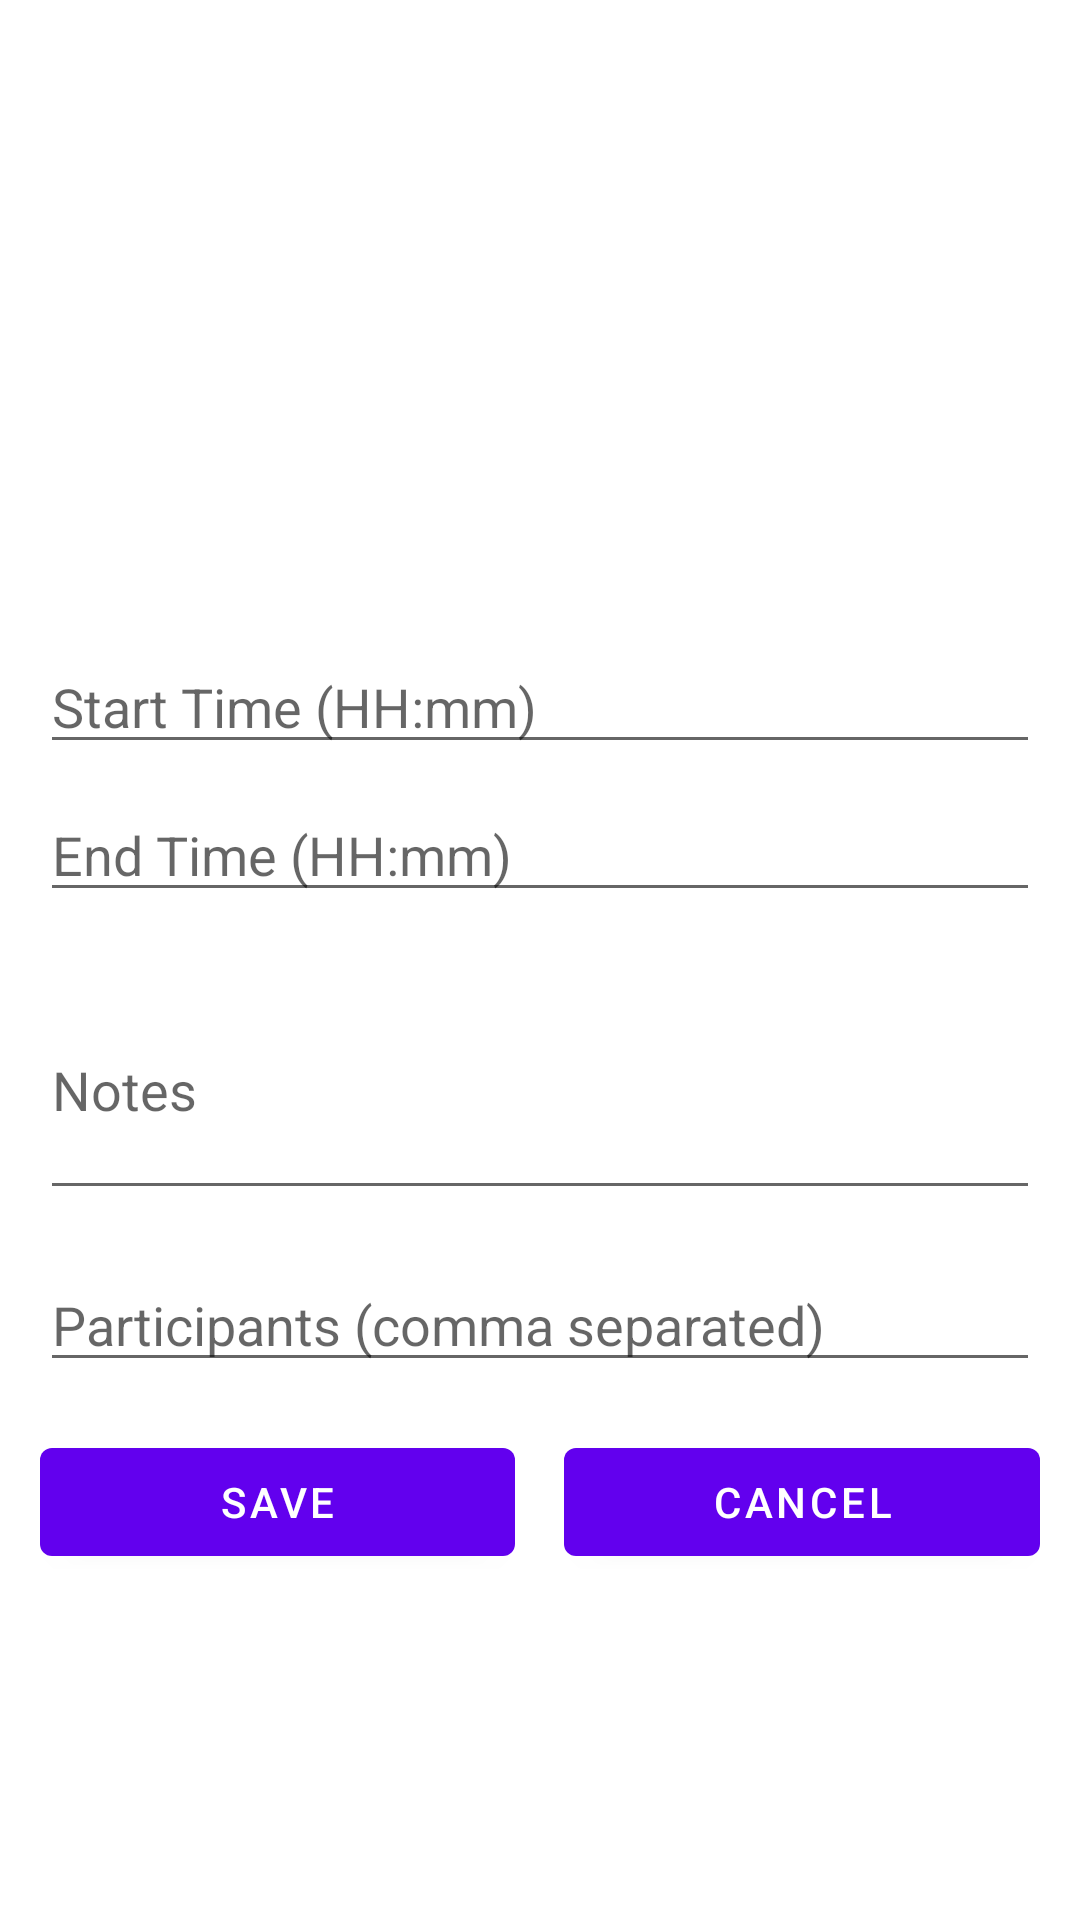

This screen was rendered from an Android layout file. Write that file and the resources it references.
<!-- AndroidManifest.xml: application theme Theme.MyApplication -->
<!-- res/layout/fragment_edit_schedule.xml -->
<?xml version="1.0" encoding="utf-8"?>
<ScrollView xmlns:android="http://schemas.android.com/apk/res/android"
    android:layout_width="match_parent"
    android:layout_height="match_parent">

    <FrameLayout
        android:layout_width="match_parent"
        android:layout_height="wrap_content"
        android:gravity="center">

        <LinearLayout
            android:layout_width="match_parent"
            android:layout_height="wrap_content"
            android:orientation="vertical"
            android:padding="40px"
            android:layout_marginTop="200dp">

            <EditText android:id="@+id/startTimeInput"
                android:layout_width="match_parent"
                android:layout_height="wrap_content"
                android:hint="Start Time (HH:mm)"
                android:textColor="@android:color/white" />

            <EditText android:id="@+id/endTimeInput"
                android:layout_width="match_parent"
                android:layout_height="wrap_content"
                android:hint="End Time (HH:mm)"
                android:layout_marginTop="8dp"
                android:textColor="@android:color/white" />

            <EditText android:id="@+id/notesInput"
                android:layout_width="match_parent"
                android:layout_height="wrap_content"
                android:hint="Notes"
                android:lines="3"
                android:layout_marginTop="16dp"
                android:textColor="@android:color/white" />

            <EditText android:id="@+id/participantsInput"
                android:layout_width="match_parent"
                android:layout_height="wrap_content"
                android:hint="Participants (comma separated)"
                android:layout_marginTop="16dp"
                android:textColor="@android:color/white" />

            <LinearLayout
                android:layout_width="match_parent"
                android:layout_height="wrap_content"
                android:orientation="horizontal"
                android:layout_marginTop="16dp">
                <Button android:id="@+id/saveBtn"
                    android:layout_width="0dp"
                    android:layout_height="wrap_content"
                    android:layout_weight="1"
                    android:text="Save"
                    android:layout_marginRight="8pt"
                    android:textColor="@android:color/white" />
                <Button android:id="@+id/cancelBtn"
                    android:layout_width="0dp"
                    android:layout_height="wrap_content"
                    android:layout_weight="1"
                    android:text="Cancel"
                    android:textColor="@android:color/white" />
            </LinearLayout>
        </LinearLayout>
    </FrameLayout>
</ScrollView>
<!-- resources referenced by this layout -->
<resources>
  <style name="Theme.MyApplication" parent="Theme.MaterialComponents.DayNight.DarkActionBar">
          
          <item name="colorPrimary">@color/purple_500</item>
          <item name="colorPrimaryVariant">@color/purple_700</item>
          <item name="colorOnPrimary">@color/white</item>
          
          <item name="colorSecondary">@color/teal_200</item>
          <item name="colorSecondaryVariant">@color/teal_700</item>
          <item name="colorOnSecondary">@color/black</item>
          
          <item name="android:statusBarColor">?attr/colorPrimaryVariant</item>
          
      </style>
  <color name="purple_500">#FF6200EE</color>
  <color name="purple_700">#FF3700B3</color>
  <color name="white">#FFFFFFFF</color>
  <color name="teal_200">#FF03DAC5</color>
  <color name="teal_700">#FF018786</color>
  <color name="black">#FF000000</color>
</resources>
